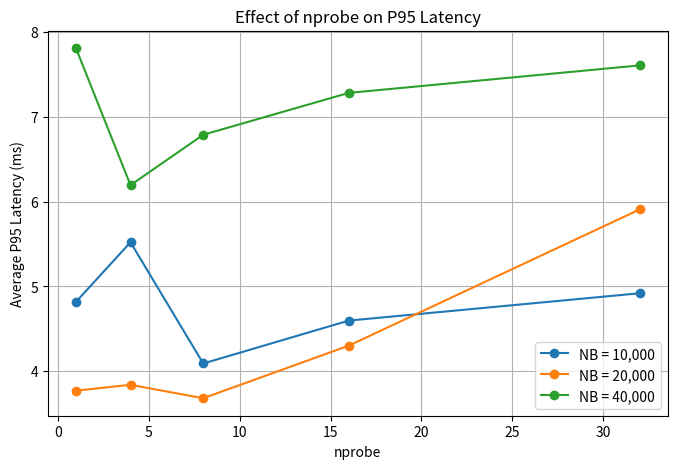
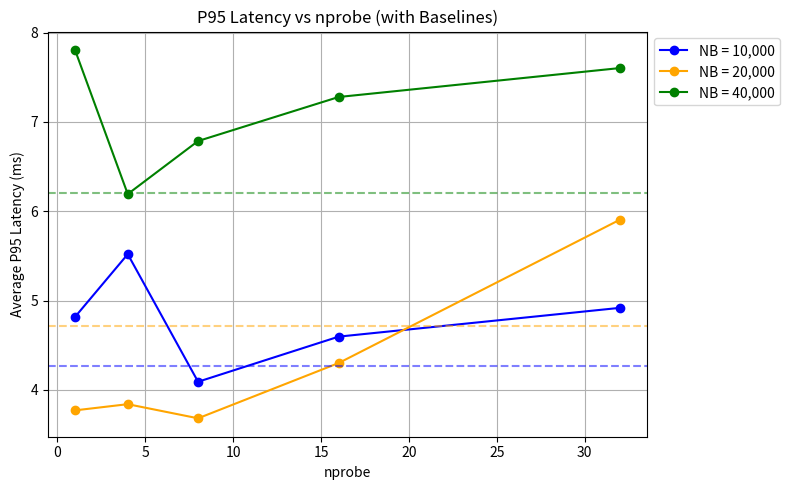

The script that saved these images, in order:
import numpy as np
import matplotlib.pyplot as plt

nprobe = [1, 4, 8, 16, 32]

p95_10k = [
    np.mean([3.913199901580773, 5.729353427886962, 6.0821890830993635, 2.5591611862182613, 5.802023410797119]),
    np.mean([5.835580825805664, 5.246853828430174, 5.876553058624264, 5.701053142547604, 4.940497875213614]),
    np.mean([3.7176847457885724, 4.312252998352023, 5.459845066070556, 3.336930274963379, 3.6304354667663556]),
    np.mean([3.5157561302184956, 5.362284183502197, 4.916977882385243, 6.1971068382263175, 2.9916405677795357]),
    np.mean([4.133892059326161, 3.619194030761718, 5.003154277801509, 5.697906017303464, 6.140625476837158])
]

p95_20k = [
    np.mean([3.645443916320801, 3.664290904998779, 3.841102123260497, 3.8421630859375, 3.862738609313965]),
    np.mean([3.815329074859619, 3.9085149765014644, 3.9199590682983394, 4.08804416656494, 3.4702420234680176]),
    np.mean([3.5042166709899902, 3.7882924079895015, 3.704380989074707, 3.508865833282469, 3.9055585861206055]),
    np.mean([3.5039782524108873, 3.8078069686889644, 5.369353294372559, 3.7632226943969718, 5.061769485473633]),
    np.mean([4.192101955413816, 6.18394613265991, 6.316184997558592, 6.180953979492186, 6.6580653190612775])
]

p95_40k = [
    np.mean([7.286143302917469, 7.417583465576163, 7.846558094024656, 8.229458332061766, 8.251941204071043]),
    np.mean([1.880311965942382, 7.771790027618407, 6.571865081787107, 6.895041465759275, 7.845175266265869]),
    np.mean([6.088221073150635, 6.23049736022949, 6.954932212829589, 8.068108558654782, 6.5918564796447745]),
    np.mean([7.979381084442138, 7.748281955718992, 6.700599193572996, 6.136715412139893, 7.8338623046875]),
    np.mean([6.657814979553214, 7.861769199371338, 7.632064819335936, 8.11527967453003, 7.752215862274167])
]

plt.figure(figsize=(8, 5))
plt.plot(nprobe, p95_10k, marker='o', label='NB = 10,000')
plt.plot(nprobe, p95_20k, marker='o', label='NB = 20,000')
plt.plot(nprobe, p95_40k, marker='o', label='NB = 40,000')

plt.xlabel('nprobe')
plt.ylabel('Average P95 Latency (ms)')
plt.title('Effect of nprobe on P95 Latency')
plt.legend()
plt.grid(True)
plt.show()




nprobe = [1, 4, 8, 16, 32]

plt.figure(figsize=(8, 5))

plt.plot(nprobe, p95_10k, marker='o', color='blue', label='NB = 10,000')
plt.plot(nprobe, p95_20k, marker='o', color='orange', label='NB = 20,000')
plt.plot(nprobe, p95_40k, marker='o', color='green', label='NB = 40,000')

plt.axhline(4.27, linestyle='--', color='blue', alpha=0.5)
plt.axhline(4.72, linestyle='--', color='orange', alpha=0.5)
plt.axhline(6.21, linestyle='--', color='green', alpha=0.5)

plt.xlabel('nprobe')
plt.ylabel('Average P95 Latency (ms)')
plt.title('P95 Latency vs nprobe (with Baselines)')
plt.legend(loc='upper left')
plt.grid(True)

plt.legend(loc='upper left', bbox_to_anchor=(1, 1))
plt.tight_layout()

plt.show()
